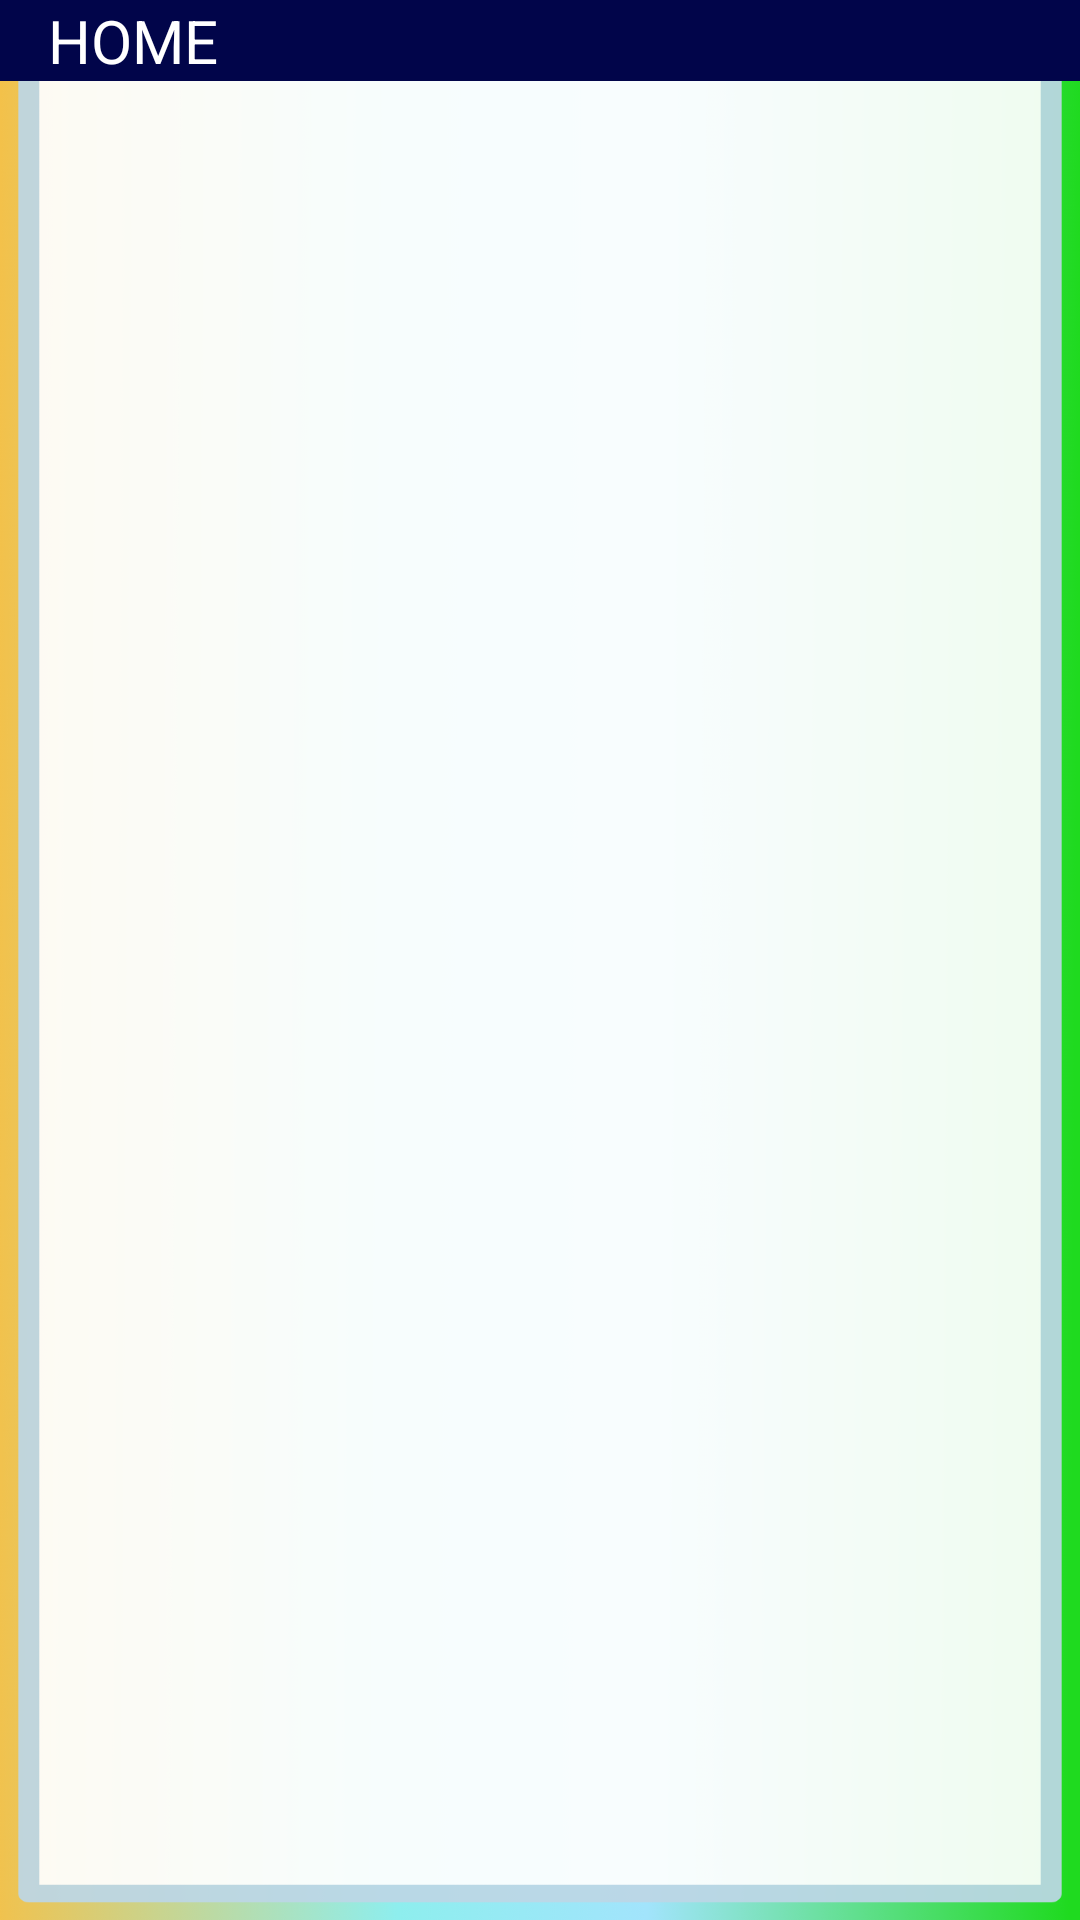

Android layout source for this screen:
<!-- AndroidManifest.xml: application theme Theme.TIP -->
<!-- res/layout/toolbar.xml -->
<?xml version="1.0" encoding="utf-8"?>
<RelativeLayout xmlns:android="http://schemas.android.com/apk/res/android"
    android:layout_width="match_parent"
    android:layout_height="match_parent"
    android:background="@drawable/login">
    <RelativeLayout
        android:background="@color/dark_blue"
        android:layout_width="match_parent"
        android:layout_height="wrap_content">
    <ImageView
        android:id="@+id/left_icon"
        android:layout_centerVertical="true"
        android:src="@drawable/ic_baseline_arrow_back_24"
        android:layout_width="wrap_content"
        android:layout_height="wrap_content"/>
    <TextView
        android:id="@+id/home_text"
        android:layout_marginStart="16dp"
        android:layout_toEndOf="@+id/left_icon"
        android:textColor="@color/white"
        android:layout_centerVertical="true"
        android:textSize="20sp"
        android:text="HOME"
        android:layout_width="wrap_content"
        android:layout_height="wrap_content"
        android:layout_marginLeft="16dp"
        android:layout_toRightOf="@+id/left_icon" />

    <ImageView
        android:id="@+id/logout"
        android:layout_width="wrap_content"
        android:layout_height="wrap_content"
        android:layout_alignParentEnd="true"
        android:layout_centerVertical="true"
        android:src="@drawable/ic_baseline_power_settings_new_24"
        android:layout_alignParentRight="true"
        android:onClick="logout"/>

    </RelativeLayout>

</RelativeLayout>
<!-- resources referenced by this layout -->
<resources>
  <color name="dark_blue">#FF01054A</color>
  <color name="white">#FFFFFFFF</color>
  <!-- drawable login: png bitmap (drawable-hdpi, 85606 bytes) -->
  <style name="Theme.TIP" parent="Theme.AppCompat.Light.NoActionBar">
          
  
          
          <item name="android:statusBarColor" tools:targetApi="l">?attr/colorPrimaryVariant</item>
          
  
  
  
      </style>
</resources>
